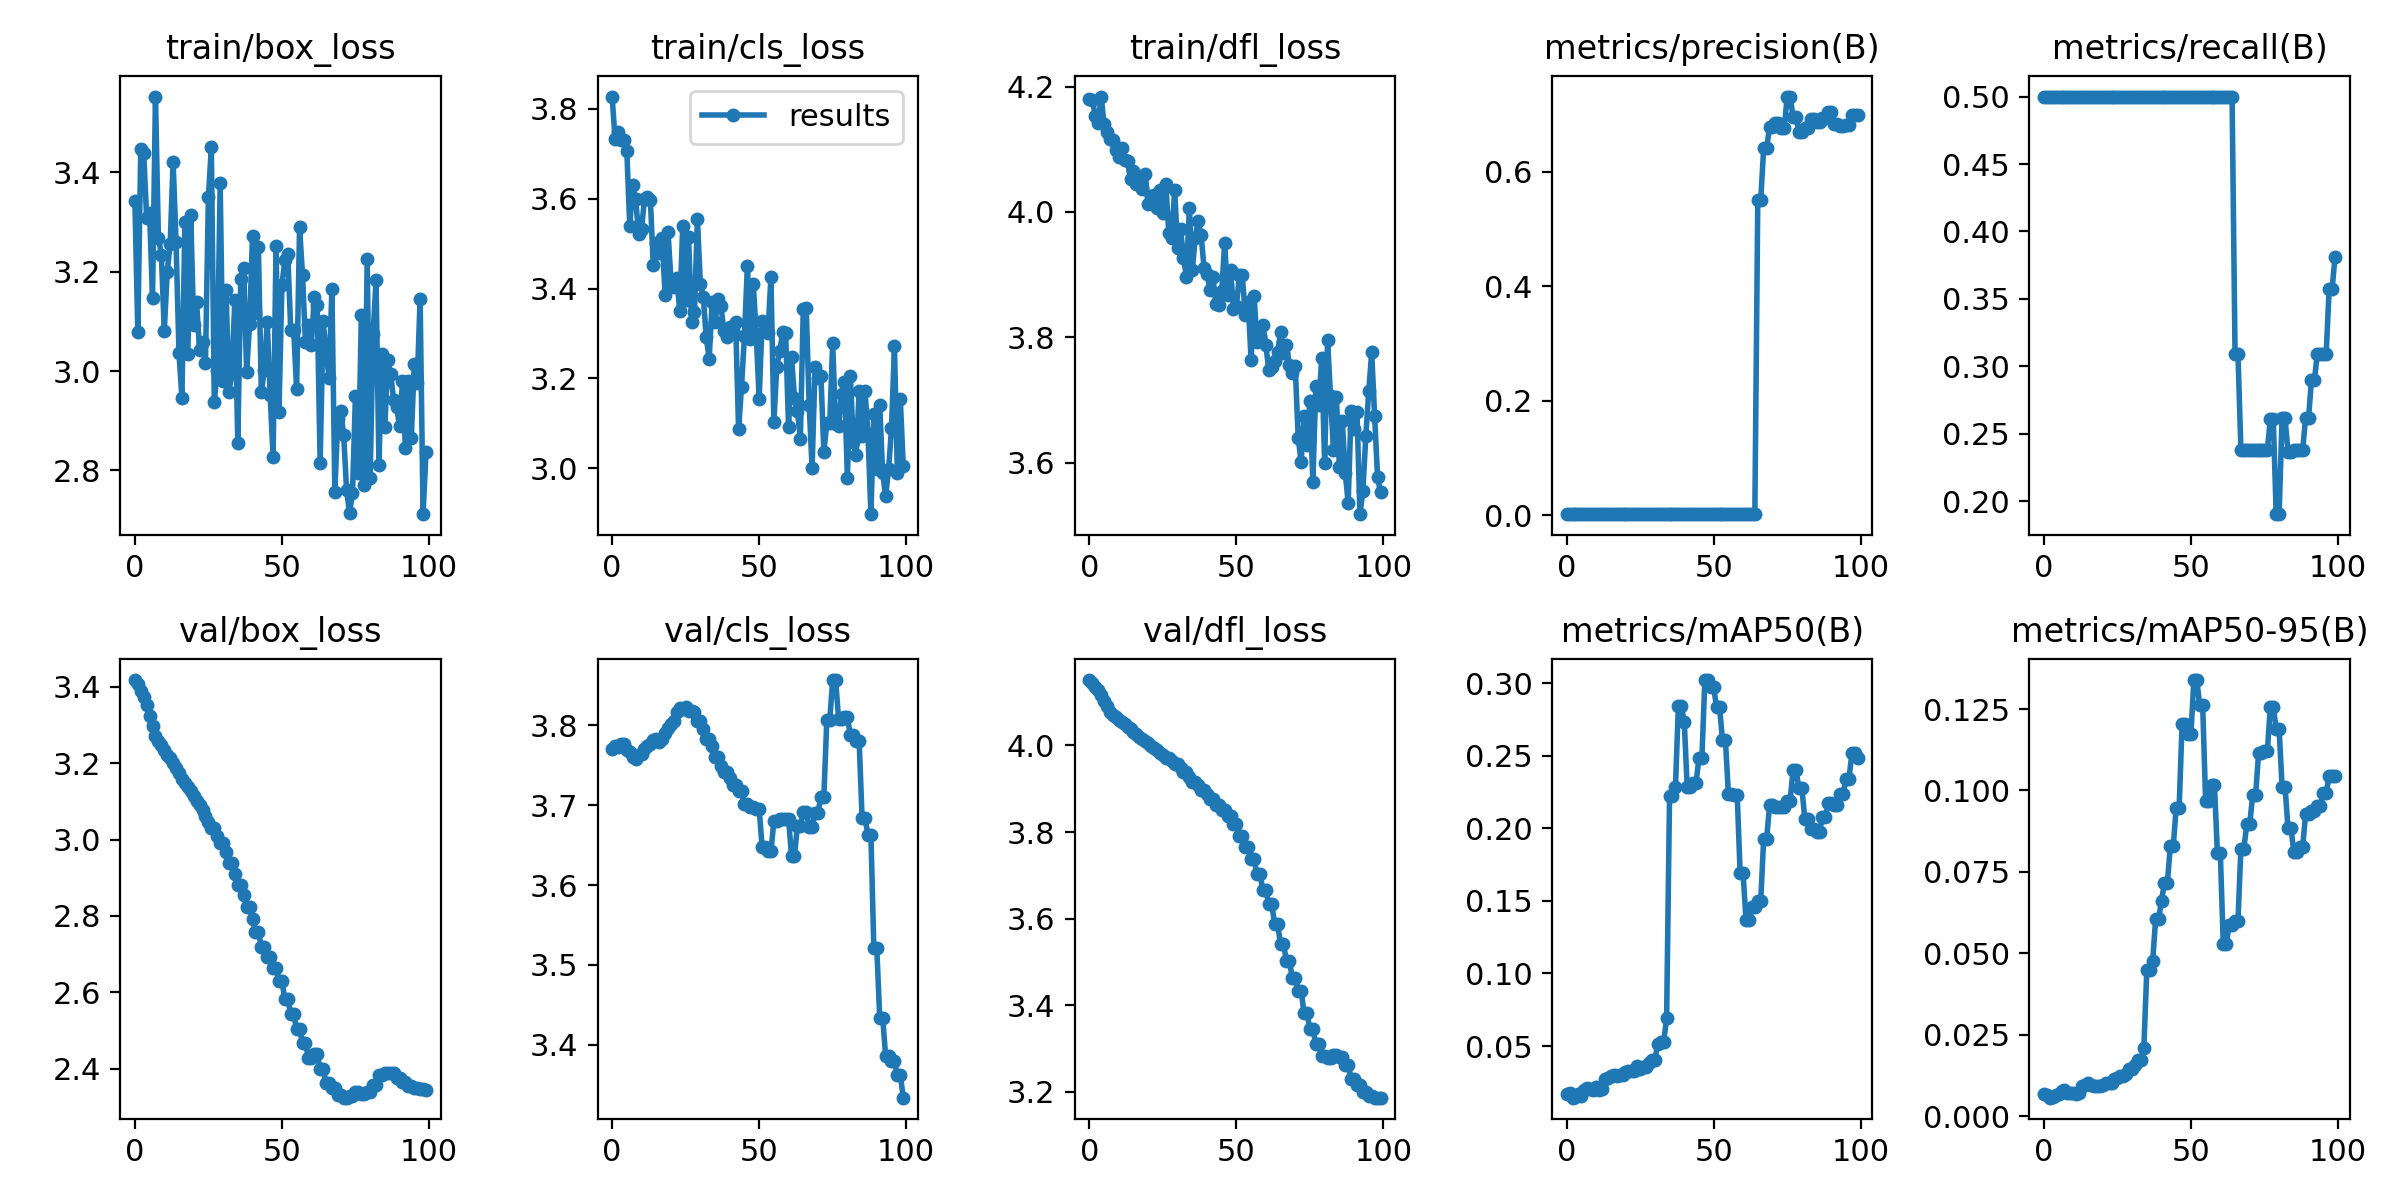

Source data for this figure (header and first rows):
epoch, train/box_loss, train/cls_loss, train/dfl_loss, metrics/precision(B), metrics/recall(B), metrics/mAP50(B), metrics/mAP50-95(B), val/box_loss, val/cls_loss, val/dfl_loss, lr/pg0, lr/pg1, lr/pg2
0, 3.343, 3.828, 4.179, 0.00207, 0.5, 0.01704, 0.00685, 3.418, 3.771, 4.151, 0.0991, 0.0001, 0.0001
1, 3.078, 3.732, 4.179, 0.00205, 0.5, 0.01789, 0.00644, 3.408, 3.775, 4.145, 0.0973, 0.000297, 0.000297
2, 3.447, 3.749, 4.153, 0.00203, 0.5, 0.01445, 0.00568, 3.389, 3.773, 4.136, 0.09549, 0.0004901, 0.0004901
3, 3.439, 3.731, 4.142, 0.00203, 0.5, 0.01501, 0.00598, 3.373, 3.777, 4.127, 0.09368, 0.0006792, 0.0006792
4, 3.309, 3.732, 4.184, 0.00205, 0.5, 0.01664, 0.00637, 3.352, 3.776, 4.117, 0.09186, 0.0008644, 0.0008644
5, 3.318, 3.706, 4.141, 0.00203, 0.5, 0.01576, 0.00677, 3.324, 3.77, 4.103, 0.09005, 0.001045, 0.001045
6, 3.148, 3.538, 4.127, 0.00202, 0.5, 0.02005, 0.0076, 3.298, 3.766, 4.09, 0.08822, 0.001223, 0.001223
7, 3.552, 3.631, 4.117, 0.00205, 0.5, 0.02115, 0.00794, 3.272, 3.76, 4.077, 0.0864, 0.001396, 0.001396
8, 3.268, 3.6, 4.114, 0.00204, 0.5, 0.02009, 0.00708, 3.259, 3.758, 4.071, 0.08457, 0.001565, 0.001565
9, 3.235, 3.522, 4.099, 0.00203, 0.5, 0.01998, 0.00713, 3.247, 3.762, 4.065, 0.08273, 0.001731, 0.001731
10, 3.081, 3.532, 4.087, 0.00202, 0.5, 0.02172, 0.00724, 3.234, 3.764, 4.059, 0.08089, 0.001892, 0.001892
11, 3.199, 3.6, 4.102, 0.00202, 0.5, 0.01956, 0.00691, 3.223, 3.77, 4.054, 0.07905, 0.00205, 0.00205
12, 3.256, 3.604, 4.083, 0.00192, 0.5, 0.02021, 0.00725, 3.213, 3.774, 4.049, 0.0772, 0.002203, 0.002203
13, 3.421, 3.598, 4.081, 0.00196, 0.5, 0.02742, 0.0092, 3.2, 3.777, 4.043, 0.07535, 0.002352, 0.002352
14, 3.26, 3.452, 4.053, 0.00195, 0.5, 0.02801, 0.00947, 3.187, 3.782, 4.038, 0.0735, 0.002498, 0.002498
15, 3.036, 3.501, 4.066, 0.00194, 0.5, 0.02935, 0.0102, 3.174, 3.783, 4.032, 0.07164, 0.00264, 0.00264
16, 2.946, 3.479, 4.045, 0.00194, 0.5, 0.03002, 0.0095, 3.16, 3.779, 4.025, 0.06978, 0.002777, 0.002777
17, 3.3, 3.513, 4.056, 0.00195, 0.5, 0.02943, 0.0092, 3.148, 3.783, 4.02, 0.06791, 0.002911, 0.002911
18, 3.034, 3.385, 4.037, 0.00196, 0.5, 0.03013, 0.00941, 3.137, 3.791, 4.015, 0.06604, 0.003041, 0.003041
19, 3.314, 3.527, 4.061, 0.00194, 0.5, 0.03013, 0.00931, 3.127, 3.796, 4.011, 0.06417, 0.003166, 0.003166
20, 3.092, 3.419, 4.012, 0.00194, 0.5, 0.03236, 0.00942, 3.115, 3.801, 4.006, 0.06229, 0.003288, 0.003288
21, 3.138, 3.404, 4.026, 0.00195, 0.5, 0.03295, 0.01026, 3.101, 3.806, 4, 0.06041, 0.003406, 0.003406
22, 3.042, 3.424, 4.027, 0.00194, 0.5, 0.03299, 0.01004, 3.09, 3.817, 3.995, 0.05852, 0.00352, 0.00352
23, 3.059, 3.349, 4.007, 0.00193, 0.5, 0.03299, 0.01028, 3.078, 3.822, 3.99, 0.05663, 0.00363, 0.00363
24, 3.016, 3.539, 4.035, 0.00192, 0.5, 0.03593, 0.01128, 3.062, 3.821, 3.984, 0.05474, 0.003736, 0.003736
25, 3.349, 3.375, 3.998, 0.00191, 0.5, 0.03422, 0.01168, 3.047, 3.822, 3.978, 0.05284, 0.003838, 0.003838
26, 3.45, 3.514, 4.045, 0.0019, 0.5, 0.0353, 0.01241, 3.029, 3.818, 3.971, 0.05094, 0.003936, 0.003936
27, 2.938, 3.326, 3.967, 0.0019, 0.5, 0.0353, 0.01241, 3.029, 3.818, 3.971, 0.04903, 0.00403, 0.00403
28, 3, 3.347, 3.958, 0.00188, 0.5, 0.03836, 0.013, 3.01, 3.816, 3.964, 0.04712, 0.00412, 0.00412
29, 3.377, 3.555, 4.035, 0.00187, 0.5, 0.04067, 0.01462, 2.99, 3.805, 3.956, 0.04521, 0.004206, 0.004206
30, 2.98, 3.411, 3.943, 0.00187, 0.5, 0.04067, 0.01462, 2.99, 3.805, 3.956, 0.04329, 0.004288, 0.004288
31, 3.164, 3.381, 3.974, 0.00188, 0.5, 0.05162, 0.01572, 2.967, 3.795, 3.948, 0.04137, 0.004366, 0.004366
32, 2.957, 3.291, 3.927, 0.00189, 0.5, 0.05294, 0.0171, 2.939, 3.784, 3.938, 0.03944, 0.004441, 0.004441
33, 2.998, 3.244, 3.897, 0.00189, 0.5, 0.05294, 0.0171, 2.939, 3.784, 3.938, 0.03751, 0.004511, 0.004511
34, 3.144, 3.37, 4.006, 0.00187, 0.5, 0.06908, 0.02104, 2.911, 3.774, 3.927, 0.03558, 0.004577, 0.004577
35, 2.855, 3.326, 3.907, 0.00186, 0.5, 0.2225, 0.04474, 2.88, 3.76, 3.917, 0.03364, 0.00464, 0.00464
36, 3.186, 3.376, 3.959, 0.00186, 0.5, 0.2225, 0.04474, 2.88, 3.76, 3.917, 0.0317, 0.004698, 0.004698
37, 3.207, 3.361, 3.986, 0.00185, 0.5, 0.2283, 0.04765, 2.855, 3.749, 3.908, 0.02975, 0.004753, 0.004753
38, 2.998, 3.306, 3.963, 0.00186, 0.5, 0.2843, 0.0605, 2.824, 3.741, 3.897, 0.0278, 0.004803, 0.004803
39, 3.094, 3.293, 3.911, 0.00186, 0.5, 0.2843, 0.0605, 2.824, 3.741, 3.897, 0.02585, 0.00485, 0.00485
40, 3.272, 3.314, 3.902, 0.00184, 0.5, 0.2732, 0.06619, 2.793, 3.734, 3.887, 0.02389, 0.004892, 0.004892
41, 3.117, 3.309, 3.876, 0.00183, 0.5, 0.2283, 0.07153, 2.759, 3.725, 3.875, 0.02193, 0.004931, 0.004931
42, 3.249, 3.326, 3.897, 0.00183, 0.5, 0.2283, 0.07153, 2.759, 3.725, 3.875, 0.01997, 0.004966, 0.004966
43, 2.958, 3.087, 3.854, 0.00181, 0.5, 0.231, 0.08305, 2.719, 3.718, 3.863, 0.018, 0.004996, 0.004996
44, 3.002, 3.181, 3.852, 0.00181, 0.5, 0.231, 0.08305, 2.719, 3.718, 3.863, 0.01602, 0.005023, 0.005023
45, 3.099, 3.295, 3.873, 0.00177, 0.5, 0.2484, 0.09471, 2.693, 3.701, 3.852, 0.01405, 0.005046, 0.005046
46, 2.952, 3.451, 3.951, 0.00177, 0.5, 0.2484, 0.09471, 2.693, 3.701, 3.852, 0.01206, 0.005065, 0.005065
47, 2.828, 3.289, 3.868, 0.00177, 0.5, 0.302, 0.1204, 2.665, 3.698, 3.837, 0.01008, 0.00508, 0.00508
48, 3.251, 3.411, 3.908, 0.00177, 0.5, 0.302, 0.1204, 2.665, 3.698, 3.837, 0.008091, 0.005091, 0.005091
49, 2.917, 3.298, 3.845, 0.00177, 0.5, 0.2969, 0.1172, 2.63, 3.696, 3.819, 0.006097, 0.005097, 0.005097
50, 3.173, 3.154, 3.849, 0.00177, 0.5, 0.2969, 0.1172, 2.63, 3.696, 3.819, 0.00505, 0.00505, 0.00505
51, 3.223, 3.327, 3.899, 0.00173, 0.5, 0.2833, 0.1339, 2.581, 3.647, 3.792, 0.00505, 0.00505, 0.00505
52, 3.235, 3.321, 3.899, 0.00173, 0.5, 0.2833, 0.1339, 2.581, 3.647, 3.792, 0.004951, 0.004951, 0.004951
53, 3.083, 3.302, 3.836, 0.00173, 0.5, 0.2606, 0.1261, 2.543, 3.643, 3.765, 0.004852, 0.004852, 0.004852
54, 3.083, 3.425, 3.856, 0.00173, 0.5, 0.2606, 0.1261, 2.543, 3.643, 3.765, 0.004753, 0.004753, 0.004753
55, 2.963, 3.103, 3.764, 0.00173, 0.5, 0.2237, 0.09676, 2.502, 3.68, 3.737, 0.004654, 0.004654, 0.004654
56, 3.289, 3.226, 3.866, 0.00173, 0.5, 0.2237, 0.09676, 2.502, 3.68, 3.737, 0.004555, 0.004555, 0.004555
57, 3.194, 3.26, 3.793, 0.00169, 0.5, 0.2231, 0.1017, 2.467, 3.683, 3.703, 0.004456, 0.004456, 0.004456
58, 3.059, 3.302, 3.802, 0.00169, 0.5, 0.2231, 0.1017, 2.467, 3.683, 3.703, 0.004357, 0.004357, 0.004357
59, 3.092, 3.301, 3.82, 0.00168, 0.5, 0.169, 0.08089, 2.428, 3.683, 3.666, 0.004258, 0.004258, 0.004258
... 40 more rows
